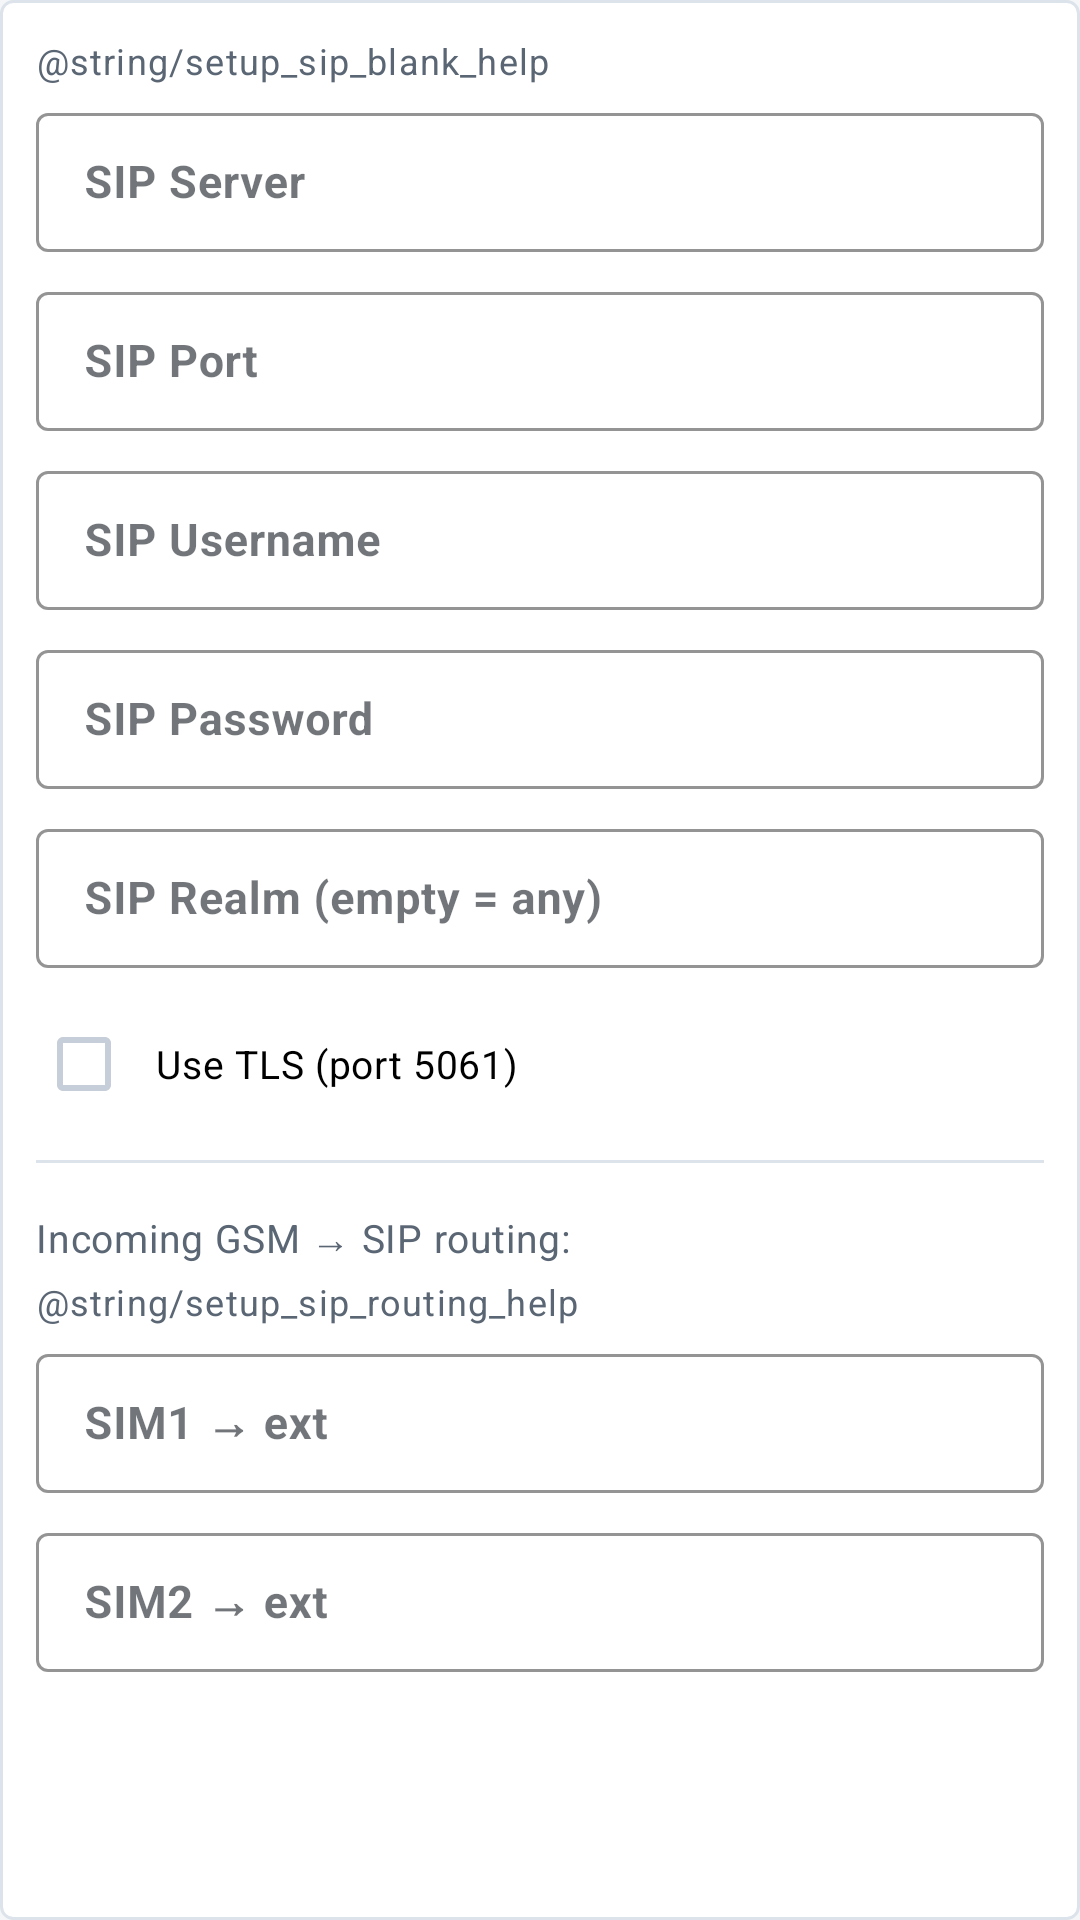

Produce the Android XML layout that renders to this screen, including the resource entries it uses.
<!-- AndroidManifest.xml: application theme AppTheme -->
<!-- res/layout/setup_step_sip.xml -->
<?xml version="1.0" encoding="utf-8"?>
<LinearLayout xmlns:android="http://schemas.android.com/apk/res/android"
    android:id="@+id/setupStepSipBody"
    style="@style/Widget.Gateway.Setup.Panel">

    <TextView
        android:id="@+id/setupSipExistingBanner"
        style="@style/Widget.Gateway.Setup.Callout"
        android:visibility="gone"
        android:text="@string/setup_sip_existing_account" />

    <TextView
        style="@style/Widget.Gateway.Caption"
        android:layout_width="match_parent"
        android:layout_height="wrap_content"
        android:text="@string/setup_sip_blank_help" />

    <com.google.android.material.textfield.TextInputLayout
        style="@style/Widget.Gateway.Setup.Field"
        android:hint="@string/hint_sip_server">

        <com.google.android.material.textfield.TextInputEditText
            android:id="@+id/setupSipServer"
            android:layout_width="match_parent"
            android:layout_height="wrap_content"
            android:inputType="textUri"
            android:importantForAutofill="no" />
    </com.google.android.material.textfield.TextInputLayout>

    <com.google.android.material.textfield.TextInputLayout
        style="@style/Widget.Gateway.Setup.Field"
        android:hint="@string/hint_sip_port">

        <com.google.android.material.textfield.TextInputEditText
            android:id="@+id/setupSipPort"
            android:layout_width="match_parent"
            android:layout_height="wrap_content"
            android:inputType="number"
            android:importantForAutofill="no" />
    </com.google.android.material.textfield.TextInputLayout>

    <com.google.android.material.textfield.TextInputLayout
        style="@style/Widget.Gateway.Setup.Field"
        android:hint="@string/hint_sip_user">

        <com.google.android.material.textfield.TextInputEditText
            android:id="@+id/setupSipUser"
            android:layout_width="match_parent"
            android:layout_height="wrap_content"
            android:inputType="text"
            android:autofillHints="username" />
    </com.google.android.material.textfield.TextInputLayout>

    <com.google.android.material.textfield.TextInputLayout
        style="@style/Widget.Gateway.Setup.Field"
        android:hint="@string/hint_sip_password">

        <com.google.android.material.textfield.TextInputEditText
            android:id="@+id/setupSipPassword"
            android:layout_width="match_parent"
            android:layout_height="wrap_content"
            android:inputType="textPassword"
            android:autofillHints="password" />
    </com.google.android.material.textfield.TextInputLayout>

    <com.google.android.material.textfield.TextInputLayout
        style="@style/Widget.Gateway.Setup.Field"
        android:hint="@string/hint_sip_realm">

        <com.google.android.material.textfield.TextInputEditText
            android:id="@+id/setupSipRealm"
            android:layout_width="match_parent"
            android:layout_height="wrap_content"
            android:inputType="text"
            android:importantForAutofill="no" />
    </com.google.android.material.textfield.TextInputLayout>

    <CheckBox
        android:id="@+id/setupSipUseTls"
        android:layout_width="match_parent"
        android:layout_height="wrap_content"
        android:text="@string/option_use_tls" />

    <View style="@style/Widget.Gateway.Divider" />

    <TextView
        style="@style/Widget.Gateway.FieldLabel"
        android:text="@string/label_gsm_routing" />

    <TextView
        style="@style/Widget.Gateway.Caption"
        android:layout_width="match_parent"
        android:layout_height="wrap_content"
        android:text="@string/setup_sip_routing_help" />

    <com.google.android.material.textfield.TextInputLayout
        style="@style/Widget.Gateway.Setup.Field"
        android:hint="@string/hint_sim1_destination">

        <com.google.android.material.textfield.TextInputEditText
            android:id="@+id/setupSim1Destination"
            android:layout_width="match_parent"
            android:layout_height="wrap_content"
            android:inputType="text"
            android:importantForAutofill="no" />
    </com.google.android.material.textfield.TextInputLayout>

    <com.google.android.material.textfield.TextInputLayout
        style="@style/Widget.Gateway.Setup.Field"
        android:hint="@string/hint_sim2_destination">

        <com.google.android.material.textfield.TextInputEditText
            android:id="@+id/setupSim2Destination"
            android:layout_width="match_parent"
            android:layout_height="wrap_content"
            android:inputType="text"
            android:importantForAutofill="no" />
    </com.google.android.material.textfield.TextInputLayout>

    
    <Button
        android:id="@+id/setupSaveAccountButton"
        style="@style/Widget.Gateway.Button"
        android:layout_width="match_parent"
        android:layout_height="wrap_content"
        android:text="@string/setup_action_save_account" />

</LinearLayout>
<!-- resources referenced by this layout -->
<resources>
  <string name="hint_sim1_destination" tools:ignore="Typos">SIM1 → ext</string>
  <string name="hint_sim2_destination" tools:ignore="Typos">SIM2 → ext</string>
  <string name="hint_sip_password">SIP Password</string>
  <string name="hint_sip_port">SIP Port</string>
  <string name="hint_sip_realm">SIP Realm (empty = any)</string>
  <string name="hint_sip_server">SIP Server</string>
  <string name="hint_sip_user">SIP Username</string>
  <string name="label_gsm_routing">Incoming GSM → SIP routing:</string>
  <string name="option_use_tls">Use TLS (port 5061)</string>
  <style name="Widget.Gateway.Caption" parent="Widget.MaterialComponents.TextView">
          <item name="android:textAppearance">@style/TextAppearance.Gateway.Caption</item>
          <item name="android:lineSpacingMultiplier">1.1</item>
          <item name="android:paddingBottom">@dimen/gw_space_xs</item>
      </style>
  <style name="Widget.Gateway.Setup.Field" parent="Widget.Gateway.TextInputLayout">
          <item name="android:layout_width">match_parent</item>
          <item name="android:layout_height">wrap_content</item>
          <item name="android:layout_marginBottom">@dimen/gw_space_sm</item>
      </style>
  <style name="AppTheme" parent="Theme.Gateway" />
  <dimen name="gw_corner_control">4dp</dimen>
  <dimen name="gw_touch_target">48dp</dimen>
  <dimen name="gw_space_md">12dp</dimen>
  <style name="TextAppearance.Gateway.Caption" parent="TextAppearance.MaterialComponents.Caption">
          <item name="android:textSize">@dimen/gw_text_caption</item>
          <item name="android:textColor">@color/gw_on_surface_variant</item>
      </style>
  <dimen name="gw_space_xs">4dp</dimen>
  <color name="gw_outline_variant">#FFDDE3EA</color>
  <dimen name="gw_stroke">1dp</dimen>
  <dimen name="gw_space_sm">8dp</dimen>
  <style name="TextAppearance.Gateway.Label" parent="TextAppearance.MaterialComponents.Body2">
          <item name="android:textSize">@dimen/gw_text_label</item>
          <item name="android:textColor">@color/gw_on_surface</item>
      </style>
  <color name="gw_on_surface_variant">#FF5A6674</color>
  <dimen name="gw_label_gap">4dp</dimen>
  <color name="gw_on_primary_container">#FF073A73</color>
  <dimen name="gw_panel_padding">12dp</dimen>
  <dimen name="gw_panel_gap">12dp</dimen>
  <dimen name="gw_text_label">13sp</dimen>
  <dimen name="gw_text_caption">12sp</dimen>
  <color name="gw_on_surface">#FF141A21</color>
  <color name="gw_primary_container">#FFDCE9F9</color>
  <dimen name="gw_corner_panel">4dp</dimen>
  <dimen name="gw_stroke_emphasis">2dp</dimen>
  <color name="gw_primary">#FF0A5FC2</color>
  <color name="gw_surface_variant">#FFFFFFFF</color>
  <color name="gw_primary_dark">#FF08498F</color>
  <color name="gw_on_primary">#FFFFFFFF</color>
  <color name="gw_surface">#FFF4F6F8</color>
  <color name="gw_state_error">#FFB32116</color>
  <color name="gw_on_state_error">#FFFFFFFF</color>
  <color name="gw_on_surface_faint">#FF6E7A88</color>
  <color name="gw_outline">#FFC6CFD9</color>
  <color name="gw_status_bar">#FF08498F</color>
  <style name="Widget.Gateway.ActionBar" parent="Widget.MaterialComponents.ActionBar.Solid">
          <item name="background">@color/gw_app_bar</item>
          <item name="titleTextStyle">@style/TextAppearance.Gateway.AppBarTitle</item>
          <item name="elevation">0dp</item>
      </style>
  <style name="TextAppearance.Gateway.Body" parent="TextAppearance.MaterialComponents.Body1">
          <item name="android:textSize">@dimen/gw_text_body</item>
          <item name="android:textColor">@color/gw_on_surface</item>
      </style>
  <color name="gw_app_bar">#FF0A5FC2</color>
  <dimen name="gw_text_display">24sp</dimen>
  <dimen name="gw_text_title">20sp</dimen>
  <dimen name="gw_text_body">15sp</dimen>
  <dimen name="gw_text_section">13sp</dimen>
  <dimen name="gw_control_height">44dp</dimen>
  <color name="gw_on_app_bar">#FFFFFFFF</color>
</resources>
